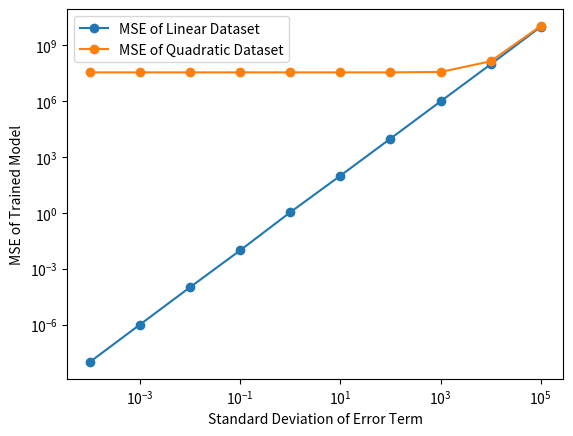

The matplotlib source for this figure:
import numpy as np
from matplotlib import pyplot as plt
import csv
import math

# Feel free to import other packages, if needed.
# As long as they are supported by CSL machines.


def get_dataset(filename):
    """
    TODO: implement this function.

    INPUT: 
        filename - a string representing the path to the csv file.

    RETURNS:
        An n by m+1 array, where n is # data points and m is # features.
        The labels y should be in the first column.
    """
    file = open(filename)
    bodyfat_reader = csv.reader(file)
    next(bodyfat_reader)
    dataset = None
    isFirst = True
    for row in bodyfat_reader:
        numpyRow = []
        # skip first column
        counter = 1
        # get the rest of the column's elements
        while(counter < len(row)):
            if(counter == 1):
                numpyRow = [float(row[counter])]
            else:
                numpyRow.append(float(row[counter]))
            counter += 1
        # add curr to the total array
        if isFirst:
            isFirst = False
            dataset = numpyRow
        else:
            dataset = np.vstack((dataset, numpyRow))
    print(dataset)
    return dataset


def print_stats(dataset, col):
    """
    TODO: implement this function.

    INPUT: 
        dataset - the body fat n by m+1 array
        col     - the index of feature to summarize on. 
                  For example, 1 refers to density.
    RETURNS:
        None
    """
    # get the values at col
    colValues = []
    for data in dataset:
        colData = data[col]
        if(len(colValues)== 0):
            colValues = [colData]
        else:
            colValues.append(colData)
    length = len(colValues)

    runningValue = 0
    for value in colValues:
        runningValue += value
    sampleMean = runningValue/length

    runningValue = 0
    for value in colValues:
        runningValue += (value-sampleMean)**2
    runningValue = (1/(length-1))*runningValue
    sampleStandardDeviation = math.sqrt(runningValue)

    print(length)
    print('{:0.2f}'.format(sampleMean))
    print('{:0.2f}'.format(sampleStandardDeviation))
    pass


def regression(dataset, cols, betas):
    """
    TODO: implement this function.

    INPUT: 
        dataset - the body fat n by m+1 array = y_i
        cols    - a list of feature indices to learn.
                  For example, [1,8] refers to density and abdomen.
        betas   - a list of elements chosen from [beta0, beta1, ..., betam]
    RETURNS:
        mse of the regression model
    """

    mse = 0
    # y = first column in dataset
    bodyFatDataset = dataset[:,0]
    datasetCounter = 0
    
    for y in bodyFatDataset:
        runningSum = calculateSummation(betas, cols, dataset, datasetCounter)
        # increment the counter
        datasetCounter += 1        
        # add beta_0
        runningSum += betas[0]
        # subtract y_i
        runningSum -= y
        # square the result
        runningSum *= runningSum
        # add to mse
        mse += runningSum
    # divide by the number of elements in bodyFatDataset to normalize
    mse /= len(bodyFatDataset)
    return mse




def gradient_descent(dataset, cols, betas):
    """
    TODO: implement this function.

    INPUT: 
        dataset - the body fat n by m+1 array
        cols    - a list of feature indices to learn.
                  For example, [1,8] refers to density and abdomen.
        betas   - a list of elements chosen from [beta0, beta1, ..., betam]

    RETURNS:
        An 1D array of gradients
    """
    grads = None
    # get the set of ys
    bodyFatDataset = dataset[:,0]
    
    isFirst = True
    xIncrement = -1
    for beta in betas:
        datasetCounter = 0
        summation = 0
        for y in bodyFatDataset:
            currValue = 0
            if(isFirst):
                x_im = 1
            else:
                x_im = dataset[datasetCounter][cols[xIncrement]]
            # calculate the summation
            currValue += calculateSummation(betas, cols, dataset, datasetCounter)
            # subtact y and add beta_0
            currValue -= y
            currValue += betas[0]
            # multiply by x_im
            currValue *= x_im
            summation += currValue
            datasetCounter += 1
        
        summation *= (2/len(bodyFatDataset))
        xIncrement += 1
        # add to the numpy array
        if(isFirst):
            grads = np.array(summation)
            isFirst = False
        else:
            grads = np.append(grads, summation)
    return grads


def calculateSummation(betas, cols, dataset, datasetCounter):
    summation = 0
    betaCounter = 1
    for x in cols:
        # x_im = dataset[i][x] & beta_m = betas[x]
        x_im = dataset[datasetCounter][x]
        beta_m = betas[betaCounter]
        betaXProduct = x_im * beta_m
        summation += betaXProduct
        betaCounter += 1
    return summation



def iterate_gradient(dataset, cols, betas, T, eta):
    """
    TODO: implement this function.

    INPUT: 
        dataset - the body fat n by m+1 array
        cols    - a list of feature indices to learn.
                  For example, [1,8] refers to density and abdomen.
        betas   - a list of elements chosen from [beta0, beta1, ..., betam]
        T       - # iterations to run
        eta     - learning rate

    RETURNS:
        None
    """

    # save the previous set of Betas
    prevBetas = betas
    stringArray = []
    i = 1
    while i <= T:
        # get the gradient
        gradient = gradient_descent(dataset, cols, prevBetas)
        gradientIndex = 0
        currBetas = []
        for beta in prevBetas:
            currBeta = beta-(eta*gradient[gradientIndex])
            if(len(currBetas) == 0):
                currBetas = [currBeta]
            else:
                currBetas += [currBeta]
        
            # increment the gradient index
            gradientIndex += 1

        # get the MSE
        
        MSE = regression(dataset, cols, currBetas)
        stringArray = [i, MSE]   
        stringArray += currBetas
        isFirst = True
        # format print
        for string in stringArray:
            if(isFirst):
                print(string, end = ' ')
                isFirst = False
            else:
                print('{:0.2f}'.format(string), end = ' ')
        # add a new line
        print()
        
        # set up for next iteration
        prevBetas = currBetas
        i += 1
    pass


def compute_betas(dataset, cols):
    """
    TODO: implement this function.

    INPUT: 
        dataset - the body fat n by m+1 array
        cols    - a list of feature indices to learn.
                  For example, [1,8] refers to density and abdomen.

    RETURNS:
        A tuple containing corresponding mse and several learned betas
    """
    betas = []
    xTranspose = []
    for col in cols:
        newRow = dataset[:,col]
        if(len(xTranspose) == 0):
            xTranspose = np.asmatrix(newRow)
        else:
            xTranspose = np.vstack((xTranspose, newRow))
    # append a row of 1s to the top
    onesRow = np.ones(xTranspose.shape[1])
    xTranspose = np.vstack((onesRow, xTranspose))
    x = xTranspose.getT()
    # x^T * x
    currBetas = np.matmul(xTranspose, x)
    # (x^T * x)^-1
    currBetas = currBetas.I
    # (x^T * x)^-1 * x^T
    currBetas = np.matmul(currBetas, xTranspose)
    y = dataset[:,0]
    y = np.vstack(y)
    # (x^T * x)^-1 * x^T * y
    currBetas = np.matmul(currBetas, y)
    currBetas = (np.asarray(currBetas)).flatten()
    mse = regression(dataset, cols, currBetas)
    for beta in currBetas:
        betas += [beta]
    return (mse, *betas)


def predict(dataset, cols, features):
    """
    TODO: implement this function.

    INPUT: 
        dataset - the body fat n by m+1 array
        cols    - a list of feature indices to learn.
                  For example, [1,8] refers to density and abdomen.
        features- a list of observed values

    RETURNS:
        The predicted body fat percentage value
    """
    result = 0
    betas = compute_betas(dataset, cols)
    betaCounter = 2
    for feature in features:
        result += feature * betas[betaCounter]
        betaCounter += 1
    # add b_0
    result += betas[1]
    return result


def synthetic_datasets(betas, alphas, X, sigma):
    """
    TODO: implement this function.

    Input:
        betas  - parameters of the linear model
        alphas - parameters of the quadratic model
        X      - the input array (shape is guaranteed to be (n,1))
        sigma  - standard deviation of noise

    RETURNS:
        Two datasets of shape (n,2) - linear one first, followed by quadratic.
    """
    linearDataset = []
    quadraticDataset = []

    for x in X:       
        z = np.random.normal(0, sigma) 
        beta_0 = betas[0]
        beta_1 = betas[1]
        newDatapoint = beta_0+(beta_1*x)+z
        newRow = np.append(newDatapoint, x)
        if(len(linearDataset) == 0):
            linearDataset = np.array([newRow])
        else:
            linearDataset = np.vstack((linearDataset, np.array([newRow])))
    
    for x in X:        
        z = np.random.normal(0, sigma)
        alpha_0 = alphas[0]
        alpha_1 = alphas[1]
        newDatapoint = alpha_0+(alpha_1*(x**2))+z
        newRow = np.append(newDatapoint, x)
        if(len(quadraticDataset) == 0):
            quadraticDataset = np.array([newRow])
        else:
            quadraticDataset = np.vstack((quadraticDataset, np.array([newRow])))


    return linearDataset, quadraticDataset


def plot_mse():
    from sys import argv
    if len(argv) == 2 and argv[1] == 'csl':
        import matplotlib
        matplotlib.use('Agg')

    # TODO: Generate datasets and plot an MSE-sigma graph
    # X = np.random.uniform(-100, 100, 1000)
    # TEST
    X = np.random.uniform(-100, 100, 1000)
    betas = [1, 3]
    alphas = [1, 2]

    sigmas = [10**-4, 10**-3, 10**-2, 10**-1, 1, 10**1, 10**2, 10**3, 10**4, 10**5]
    linX = []
    quadX = []
    for sigma in sigmas:
        linear, quadratic = synthetic_datasets(betas, alphas, X, sigma)
        linMSE = compute_betas(linear, cols = [1])
        
        print("sigma: ", sigma)
        print("---------------")
        print("linear values:")
        print(linear)
        print("MSE: ", linMSE[0])
        print("beta_0: ", linMSE[1])
        print("beta_1: ", linMSE[2])

        quadMSE = compute_betas(quadratic, cols = [1])
        
        print("---------------")
        print("quadratic values:")
        print(quadratic)
        print("MSE: ", quadMSE[0])
        print("beta_0: ", quadMSE[1])
        print("beta_1: ", quadMSE[2])
        print("---------------")
        
        if(len(linX) == 0):
            linX = [linMSE[0]]
            quadX = [quadMSE[0]]
        else:
            linX += [linMSE[0]]
            quadX += [quadMSE[0]]
    plt.plot(sigmas, linX, '-o')
    plt.plot(sigmas, quadX, '-o')
    plt.yscale("log")
    plt.xscale("log")
    plt.xlabel("Standard Deviation of Error Term")
    plt.ylabel("MSE of Trained Model")
    plt.legend(['MSE of Linear Dataset', 'MSE of Quadratic Dataset'])
    plt.savefig('mse.pdf')

    





    # # TEST
    # # X = np.random.randint(-100, 100, 1000)
    # X = np.random.uniform(-100, 100, 2)
    # betas = [1, 2]
    # alphas = [2, 2]

    # sigmas = [10**-4, 10**-3, 10**-2, 10**-1, 10**0, 10**1, 10**2, 10**3, 10**4, 10**5]
    # linearMSE = []
    # quadraticMSE = []
    # for sigma in sigmas:
    #     linearOrig, quadraticOrig = synthetic_datasets(betas, alphas, X, sigma)
    #     # TEST
    #     # make the original column to the first
    #     print(linearOrig)
    #     linearOrig = linearOrig.transpose()
    #     holder = linearOrig[0]
    #     linear = linearOrig[1]
    #     linear = np.vstack((linear, holder))
    #     linear = linear.transpose()
    #     # TEST
    #     print(linear)

    #     print(quadraticOrig)
    #     quadraticOrig = quadraticOrig.transpose()
    #     holder = quadraticOrig[0]
    #     quadratic = quadraticOrig[1]
    #     quadratic = np.vstack((quadratic, holder))
    #     quadratic = quadratic.transpose()
    #     # TEST
    #     print(quadratic)
        
    #     linear = compute_betas(linear, cols = [1])
    #     quadratic = compute_betas(quadratic, cols = [1])
    #     if(len(linearMSE) == 0):
    #         linearMSE = [linear[0]]
    #         quadraticMSE = [quadratic[0]]
    #     else:
    #         linearMSE += [linear[0]]
    #         quadraticMSE += [quadratic[0]]

    # # x-components = sigma values
    # xpoints = np.array(sigmas)
    # # y-components = linearMSE/quadraticMSE
    # yLinear = np.array(linearMSE)
    # yQuadratic = np.array(quadraticMSE)
    # fig = plt.figure()

    # # plot out both components using '-o'
    # plt.plot(xpoints, yLinear, '-o')
    # plt.plot(xpoints, yQuadratic, '-o')
    # plt.yscale("log")
    # plt.xscale("log")
    # plt.pause(1)
    # plt.show()




def main():
    # dataset = get_dataset('bodyfat.csv')
    # # regression(dataset, cols=[2,3], betas=[0,0,0])
    # # regression - Canvas
    # print(regression(dataset, cols=[2,3,4], betas=[0,-1.1,-0.2,3]))
    # # gradient descent - Canvas
    # print(gradient_descent(dataset, cols=[2,3], betas=[0,0,0]))
    # print(gradient_descent(dataset, cols=[1,4], betas=[0,0,0]))
    # # iterate gradient - Canvas
    # print(iterate_gradient(dataset, cols=[1,8], betas=[400,-400,300], T=10, eta=1e-4))
    # print(iterate_gradient(dataset, cols=[1,4], betas=[400,-400,10], T=5, eta=1e-4))
    # # compute betas - Canvas
    # print(compute_betas(dataset, cols=[1,2]))
    # print(compute_betas(dataset, cols=[1,2,8,9]))
    # # predict - Canvas
    # print(predict(dataset, cols=[1, 2], features=[1.0708, 23]))
    # # synthetic datasets - Canvas
    # print(synthetic_datasets(np.array([0,2]), np.array([0,1]), np.array([[4], [5]]), 1))

    dataset = np.array([[2, 4], [2, 6]])
    print(compute_betas(dataset, cols=[1]))

if __name__ == '__main__':
    ## TODO TODO TODO TODO TODO TODO TODO TODO TODO TODO TODO TODO TODO TODO TODO TODO TODO TODO
    ## REMOVE

    main()

    ### DO NOT CHANGE THIS SECTION ###
    plot_mse()
